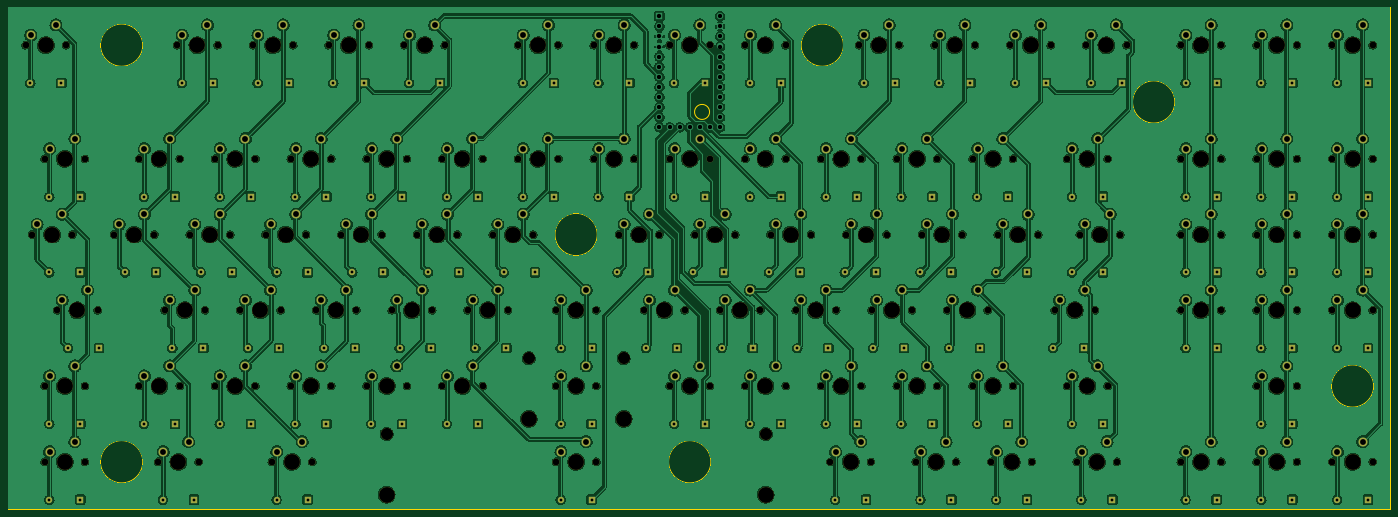
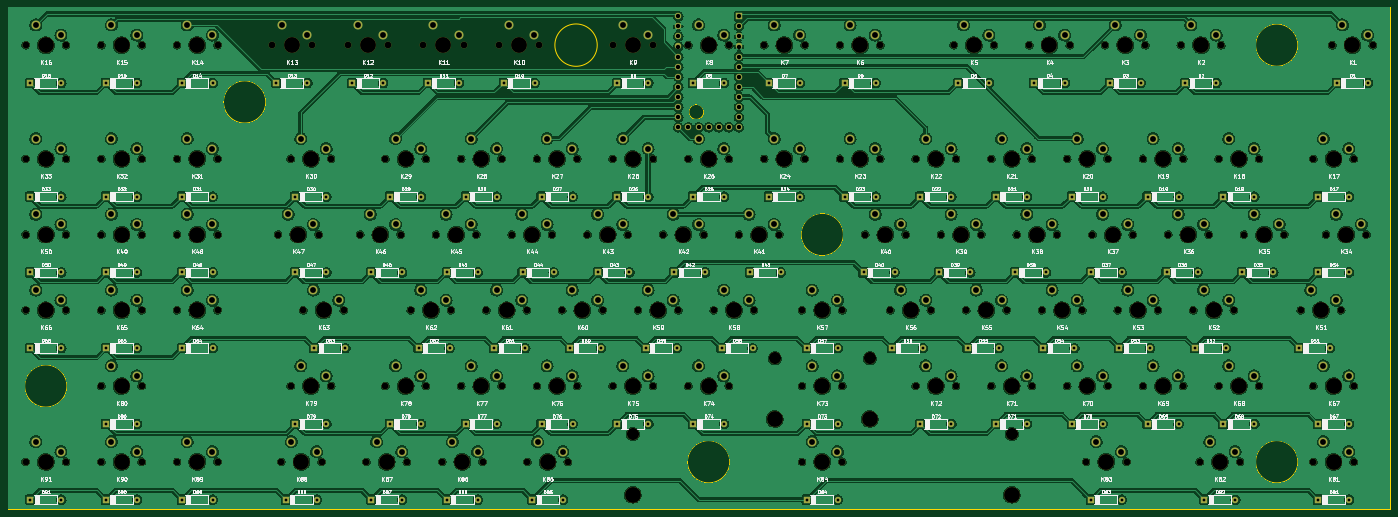
Circuit board: 11 layer files. Board 347.7 x 126.2 mm.
- bottom_copper: postmech-B_Cu.gbr (1157082 bytes)
- bottom_mask: postmech-B_Mask.gbr (23548 bytes)
- paste: postmech-B_Paste.gbr (449 bytes)
- bottom_silk: postmech-B_Silkscreen.gbr (355070 bytes)
- outline: postmech-Edge_Cuts.gbr (1289 bytes)
- top_copper: postmech-F_Cu.gbr (1156848 bytes)
- top_mask: postmech-F_Mask.gbr (22796 bytes)
- paste: postmech-F_Paste.gbr (449 bytes)
- top_silk: postmech-F_Silkscreen.gbr (450 bytes)
- drill: postmech-NPTH.drl (4056 bytes)
- drill: postmech-PTH.drl (5791 bytes)

=== bottom_copper: postmech-B_Cu.gbr (1157082 bytes, source omitted) ===
=== bottom_mask: postmech-B_Mask.gbr (23548 bytes, source omitted) ===
=== paste: postmech-B_Paste.gbr ===
%TF.GenerationSoftware,KiCad,Pcbnew,7.0.6*%
%TF.CreationDate,2023-10-21T08:39:51-04:00*%
%TF.ProjectId,mecmec,6d65636d-6563-42e6-9b69-6361645f7063,rev?*%
%TF.SameCoordinates,Original*%
%TF.FileFunction,Paste,Bot*%
%TF.FilePolarity,Positive*%
%FSLAX46Y46*%
G04 Gerber Fmt 4.6, Leading zero omitted, Abs format (unit mm)*
G04 Created by KiCad (PCBNEW 7.0.6) date 2023-10-21 08:39:51*
%MOMM*%
%LPD*%
G01*
G04 APERTURE LIST*
G04 APERTURE END LIST*
M02*

=== bottom_silk: postmech-B_Silkscreen.gbr (355070 bytes, source omitted) ===
=== outline: postmech-Edge_Cuts.gbr ===
%TF.GenerationSoftware,KiCad,Pcbnew,7.0.6*%
%TF.CreationDate,2023-10-21T08:39:51-04:00*%
%TF.ProjectId,mecmec,6d65636d-6563-42e6-9b69-6361645f7063,rev?*%
%TF.SameCoordinates,Original*%
%TF.FileFunction,Profile,NP*%
%FSLAX46Y46*%
G04 Gerber Fmt 4.6, Leading zero omitted, Abs format (unit mm)*
G04 Created by KiCad (PCBNEW 7.0.6) date 2023-10-21 08:39:51*
%MOMM*%
%LPD*%
G01*
G04 APERTURE LIST*
%TA.AperFunction,Profile*%
%ADD10C,0.100000*%
%TD*%
G04 APERTURE END LIST*
D10*
X195486796Y-45371596D02*
G75*
G03*
X195486796Y-45371596I-1886796J0D01*
G01*
X52949637Y-28575000D02*
G75*
G03*
X52949637Y-28575000I-5324637J0D01*
G01*
X195824637Y-133350000D02*
G75*
G03*
X195824637Y-133350000I-5324637J0D01*
G01*
X362512137Y-114300000D02*
G75*
G03*
X362512137Y-114300000I-5324637J0D01*
G01*
X229162137Y-28575000D02*
G75*
G03*
X229162137Y-28575000I-5324637J0D01*
G01*
X19050000Y-145256250D02*
X19050000Y-19050000D01*
X312505887Y-42862500D02*
G75*
G03*
X312505887Y-42862500I-5324637J0D01*
G01*
X366712500Y-19050000D02*
X366712500Y-145256250D01*
X366712500Y-145256250D02*
X19050000Y-145256250D01*
X52949637Y-133350000D02*
G75*
G03*
X52949637Y-133350000I-5324637J0D01*
G01*
X19050000Y-19050000D02*
X366712500Y-19050000D01*
X167249637Y-76200000D02*
G75*
G03*
X167249637Y-76200000I-5324637J0D01*
G01*
M02*

=== top_copper: postmech-F_Cu.gbr (1156848 bytes, source omitted) ===
=== top_mask: postmech-F_Mask.gbr (22796 bytes, source omitted) ===
=== paste: postmech-F_Paste.gbr ===
%TF.GenerationSoftware,KiCad,Pcbnew,7.0.6*%
%TF.CreationDate,2023-10-21T08:39:51-04:00*%
%TF.ProjectId,mecmec,6d65636d-6563-42e6-9b69-6361645f7063,rev?*%
%TF.SameCoordinates,Original*%
%TF.FileFunction,Paste,Top*%
%TF.FilePolarity,Positive*%
%FSLAX46Y46*%
G04 Gerber Fmt 4.6, Leading zero omitted, Abs format (unit mm)*
G04 Created by KiCad (PCBNEW 7.0.6) date 2023-10-21 08:39:51*
%MOMM*%
%LPD*%
G01*
G04 APERTURE LIST*
G04 APERTURE END LIST*
M02*

=== top_silk: postmech-F_Silkscreen.gbr ===
%TF.GenerationSoftware,KiCad,Pcbnew,7.0.6*%
%TF.CreationDate,2023-10-21T08:39:51-04:00*%
%TF.ProjectId,mecmec,6d65636d-6563-42e6-9b69-6361645f7063,rev?*%
%TF.SameCoordinates,Original*%
%TF.FileFunction,Legend,Top*%
%TF.FilePolarity,Positive*%
%FSLAX46Y46*%
G04 Gerber Fmt 4.6, Leading zero omitted, Abs format (unit mm)*
G04 Created by KiCad (PCBNEW 7.0.6) date 2023-10-21 08:39:51*
%MOMM*%
%LPD*%
G01*
G04 APERTURE LIST*
G04 APERTURE END LIST*
M02*

=== drill: postmech-NPTH.drl ===
M48
; DRILL file {KiCad 7.0.6} date Sat 21 Oct 2023 08:39:45 AM EDT
; FORMAT={-:-/ absolute / inch / decimal}
; #@! TF.CreationDate,2023-10-21T08:39:45-04:00
; #@! TF.GenerationSoftware,Kicad,Pcbnew,7.0.6
; #@! TF.FileFunction,NonPlated,1,2,NPTH
FMAT,2
INCH
; #@! TA.AperFunction,NonPlated,NPTH,ComponentDrill
T1C0.0670
; #@! TA.AperFunction,NonPlated,NPTH,ComponentDrill
T2C0.1200
; #@! TA.AperFunction,NonPlated,NPTH,ComponentDrill
T3C0.1570
%
G90
G05
T1
X0.925Y-1.125
X0.9875Y-3.0
X1.1125Y-2.25
X1.1125Y-4.5
X1.1125Y-5.25
X1.2375Y-3.75
X1.325Y-1.125
X1.3875Y-3.0
X1.5125Y-2.25
X1.5125Y-4.5
X1.5125Y-5.25
X1.6375Y-3.75
X1.8Y-3.0
X2.05Y-2.25
X2.05Y-4.5
X2.2Y-3.0
X2.2375Y-5.25
X2.3Y-3.75
X2.425Y-1.125
X2.45Y-2.25
X2.45Y-4.5
X2.55Y-3.0
X2.6375Y-5.25
X2.7Y-3.75
X2.8Y-2.25
X2.8Y-4.5
X2.825Y-1.125
X2.95Y-3.0
X3.05Y-3.75
X3.175Y-1.125
X3.2Y-2.25
X3.2Y-4.5
X3.3Y-3.0
X3.3625Y-5.25
X3.45Y-3.75
X3.55Y-2.25
X3.55Y-4.5
X3.575Y-1.125
X3.7Y-3.0
X3.7625Y-5.25
X3.8Y-3.75
X3.925Y-1.125
X3.95Y-2.25
X3.95Y-4.5
X4.05Y-3.0
X4.2Y-3.75
X4.3Y-2.25
X4.3Y-4.5
X4.325Y-1.125
X4.45Y-3.0
X4.55Y-3.75
X4.675Y-1.125
X4.7Y-2.25
X4.7Y-4.5
X4.8Y-3.0
X4.95Y-3.75
X5.05Y-2.25
X5.05Y-4.5
X5.075Y-1.125
X5.2Y-3.0
X5.3Y-3.75
X5.45Y-2.25
X5.45Y-4.5
X5.55Y-3.0
X5.7Y-3.75
X5.8Y-1.125
X5.8Y-2.25
X5.95Y-3.0
X6.175Y-3.75
X6.175Y-4.5
X6.175Y-5.25
X6.2Y-1.125
X6.2Y-2.25
X6.55Y-1.125
X6.55Y-2.25
X6.575Y-3.75
X6.575Y-4.5
X6.575Y-5.25
X6.8Y-3.0
X6.95Y-1.125
X6.95Y-2.25
X7.05Y-3.75
X7.2Y-3.0
X7.3Y-1.125
X7.3Y-2.25
X7.3Y-4.5
X7.45Y-3.75
X7.55Y-3.0
X7.7Y-1.125
X7.7Y-2.25
X7.7Y-4.5
X7.8Y-3.75
X7.95Y-3.0
X8.05Y-1.125
X8.05Y-2.25
X8.05Y-4.5
X8.2Y-3.75
X8.3Y-3.0
X8.45Y-1.125
X8.45Y-2.25
X8.45Y-4.5
X8.55Y-3.75
X8.7Y-3.0
X8.8Y-2.25
X8.8Y-4.5
X8.8937Y-5.25
X8.95Y-3.75
X9.05Y-3.0
X9.175Y-1.125
X9.2Y-2.25
X9.2Y-4.5
X9.2937Y-5.25
X9.3Y-3.75
X9.45Y-3.0
X9.55Y-2.25
X9.55Y-4.5
X9.575Y-1.125
X9.7Y-3.75
X9.7375Y-5.25
X9.8Y-3.0
X9.925Y-1.125
X9.95Y-2.25
X9.95Y-4.5
X10.05Y-3.75
X10.1375Y-5.25
X10.2Y-3.0
X10.3Y-2.25
X10.3Y-4.5
X10.325Y-1.125
X10.45Y-3.75
X10.4875Y-5.25
X10.55Y-3.0
X10.675Y-1.125
X10.7Y-2.25
X10.7Y-4.5
X10.8875Y-5.25
X10.95Y-3.0
X11.075Y-1.125
X11.1125Y-3.75
X11.2375Y-2.25
X11.2375Y-4.5
X11.3312Y-5.25
X11.3625Y-3.0
X11.425Y-1.125
X11.5125Y-3.75
X11.6375Y-2.25
X11.6375Y-4.5
X11.7312Y-5.25
X11.7625Y-3.0
X11.825Y-1.125
X12.3625Y-1.125
X12.3625Y-2.25
X12.3625Y-3.0
X12.3625Y-3.75
X12.3625Y-5.25
X12.7625Y-1.125
X12.7625Y-2.25
X12.7625Y-3.0
X12.7625Y-3.75
X12.7625Y-5.25
X13.1125Y-1.125
X13.1125Y-2.25
X13.1125Y-3.0
X13.1125Y-3.75
X13.1125Y-4.5
X13.1125Y-5.25
X13.5125Y-1.125
X13.5125Y-2.25
X13.5125Y-3.0
X13.5125Y-3.75
X13.5125Y-4.5
X13.5125Y-5.25
X13.8625Y-1.125
X13.8625Y-2.25
X13.8625Y-3.0
X13.8625Y-3.75
X13.8625Y-5.25
X14.2625Y-1.125
X14.2625Y-2.25
X14.2625Y-3.0
X14.2625Y-3.75
X14.2625Y-5.25
T2
X4.4985Y-4.975
X5.905Y-4.225
X6.845Y-4.225
X8.2515Y-4.975
T3
X1.125Y-1.125
X1.1875Y-3.0
X1.3125Y-2.25
X1.3125Y-4.5
X1.3125Y-5.25
X1.4375Y-3.75
X2.0Y-3.0
X2.25Y-2.25
X2.25Y-4.5
X2.4375Y-5.25
X2.5Y-3.75
X2.625Y-1.125
X2.75Y-3.0
X3.0Y-2.25
X3.0Y-4.5
X3.25Y-3.75
X3.375Y-1.125
X3.5Y-3.0
X3.5625Y-5.25
X3.75Y-2.25
X3.75Y-4.5
X4.0Y-3.75
X4.125Y-1.125
X4.25Y-3.0
X4.4985Y-5.575
X4.5Y-2.25
X4.5Y-4.5
X4.75Y-3.75
X4.875Y-1.125
X5.0Y-3.0
X5.25Y-2.25
X5.25Y-4.5
X5.5Y-3.75
X5.75Y-3.0
X5.905Y-4.825
X6.0Y-1.125
X6.0Y-2.25
X6.375Y-3.75
X6.375Y-4.5
X6.375Y-5.25
X6.75Y-1.125
X6.75Y-2.25
X6.845Y-4.825
X7.0Y-3.0
X7.25Y-3.75
X7.5Y-1.125
X7.5Y-2.25
X7.5Y-4.5
X7.75Y-3.0
X8.0Y-3.75
X8.25Y-1.125
X8.25Y-2.25
X8.25Y-4.5
X8.2515Y-5.575
X8.5Y-3.0
X8.75Y-3.75
X9.0Y-2.25
X9.0Y-4.5
X9.0938Y-5.25
X9.25Y-3.0
X9.375Y-1.125
X9.5Y-3.75
X9.75Y-2.25
X9.75Y-4.5
X9.9375Y-5.25
X10.0Y-3.0
X10.125Y-1.125
X10.25Y-3.75
X10.5Y-2.25
X10.5Y-4.5
X10.6875Y-5.25
X10.75Y-3.0
X10.875Y-1.125
X11.3125Y-3.75
X11.4375Y-2.25
X11.4375Y-4.5
X11.5312Y-5.25
X11.5625Y-3.0
X11.625Y-1.125
X12.5625Y-1.125
X12.5625Y-2.25
X12.5625Y-3.0
X12.5625Y-3.75
X12.5625Y-5.25
X13.3125Y-1.125
X13.3125Y-2.25
X13.3125Y-3.0
X13.3125Y-3.75
X13.3125Y-4.5
X13.3125Y-5.25
X14.0625Y-1.125
X14.0625Y-2.25
X14.0625Y-3.0
X14.0625Y-3.75
X14.0625Y-5.25
T0
M30

=== drill: postmech-PTH.drl (5791 bytes, source omitted) ===
